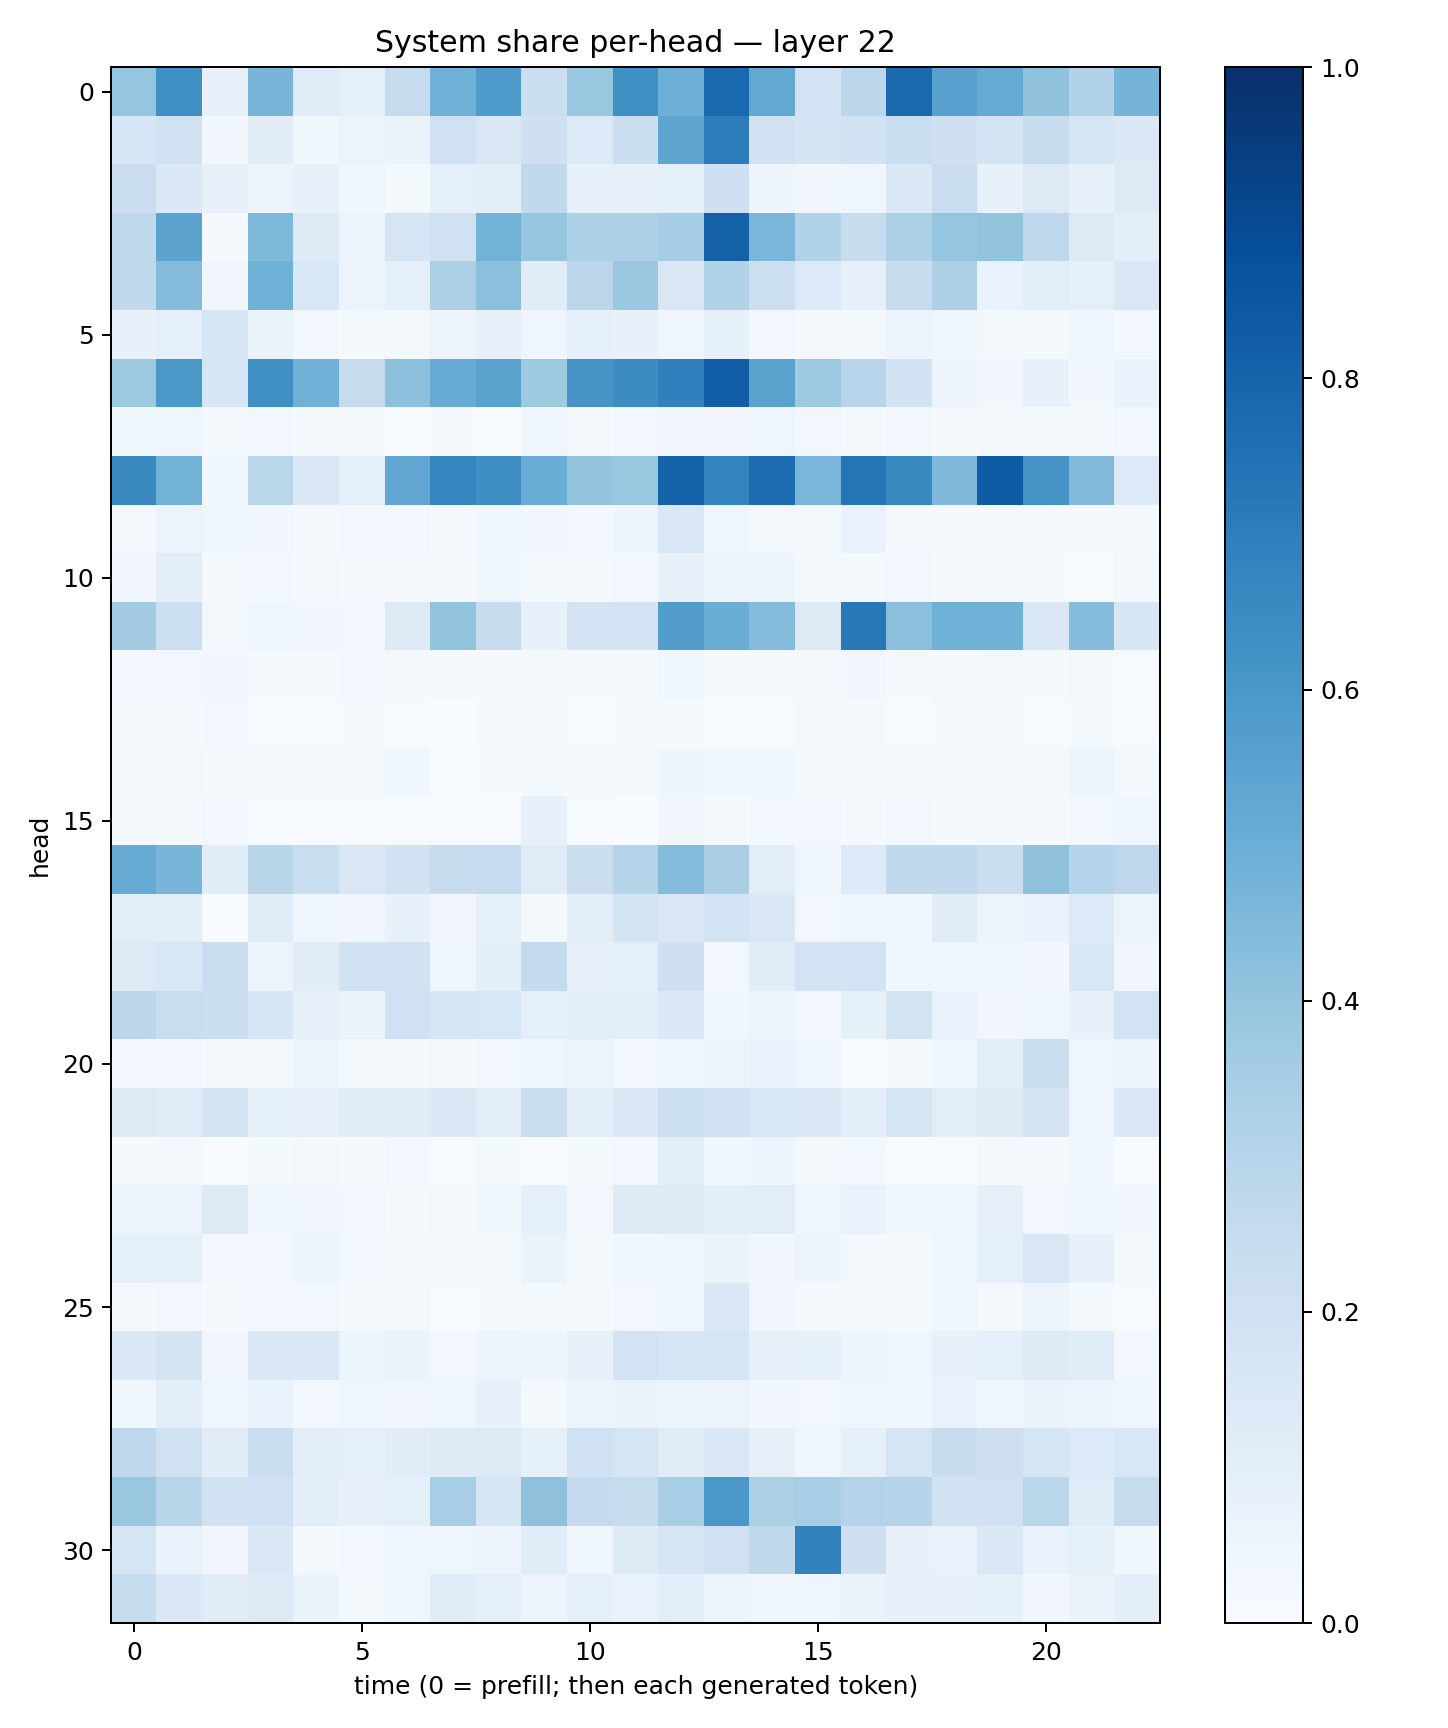

Values plotted in this chart, from the file beside it:
0.3976653, 0.6366382, 0.08134106, 0.4658231, 0.117881656, 0.09324486, 0.24554463, 0.48523268, 0.5849107, 0.2249768, 0.38967544, 0.6306639, 0.4938882, 0.7813458, 0.5272226, 0.18654993, 0.27844235, 0.78203064, 0.55549747, 0.5157668, 0.40990677, 0.3092663, 0.47597104
0.1606, 0.1917, 0.03483, 0.1095, 0.03622, 0.05179, 0.06392, 0.1996, 0.1496, 0.207, 0.1357, 0.222, 0.5376, 0.7039, 0.1884, 0.1732, 0.195, 0.231, 0.2089, 0.179, 0.2441, 0.1688, 0.1429
0.2284, 0.1382, 0.07639, 0.05855, 0.07805, 0.03579, 0.01972, 0.09181, 0.1007, 0.2621, 0.08042, 0.0795, 0.08635, 0.2071, 0.04962, 0.03362, 0.04675, 0.1455, 0.2285, 0.07149, 0.1264, 0.07664, 0.1326
0.2718, 0.5436, 0.01164, 0.4569, 0.1242, 0.05583, 0.1658, 0.1967, 0.4791, 0.3976, 0.3297, 0.3294, 0.3502, 0.8119, 0.4646, 0.3129, 0.2381, 0.3312, 0.3956, 0.3992, 0.2763, 0.1308, 0.0989
0.2654, 0.4336, 0.03187, 0.4903, 0.156, 0.05534, 0.08952, 0.3257, 0.4201, 0.1152, 0.2822, 0.3799, 0.152, 0.314, 0.2159, 0.133, 0.07931, 0.2387, 0.3258, 0.06678, 0.1021, 0.08876, 0.1489
0.07374, 0.08612, 0.1575, 0.06263, 0.02765, 0.01463, 0.01808, 0.05808, 0.0755, 0.0406, 0.08895, 0.07618, 0.04002, 0.08295, 0.02998, 0.02302, 0.0189, 0.05676, 0.04516, 0.02141, 0.02251, 0.04639, 0.02949
0.3783, 0.5967, 0.1628, 0.6329, 0.4833, 0.2422, 0.4164, 0.5102, 0.5484, 0.3721, 0.6114, 0.6473, 0.6889, 0.8205, 0.5499, 0.3713, 0.2954, 0.1881, 0.04712, 0.0332, 0.07097, 0.03267, 0.06836
0.0379, 0.03927, 0.01887, 0.02577, 0.0182, 0.0179, 0.00699, 0.009762, 0.006612, 0.04366, 0.009094, 0.02552, 0.03395, 0.03233, 0.04057, 0.03019, 0.01204, 0.0236, 0.008372, 0.01274, 0.009605, 0.01321, 0.02608
0.6537, 0.4783, 0.03563, 0.2857, 0.1455, 0.09084, 0.5312, 0.6708, 0.6399, 0.5013, 0.4012, 0.3881, 0.8058, 0.6781, 0.7646, 0.4641, 0.7316, 0.6623, 0.4514, 0.8303, 0.6092, 0.4424, 0.1346
0.01792, 0.05486, 0.04443, 0.03267, 0.01739, 0.02428, 0.02913, 0.01037, 0.0413, 0.0324, 0.02566, 0.04862, 0.1452, 0.04455, 0.01957, 0.01842, 0.06835, 0.00897, 0.0128, 0.01298, 0.01544, 0.01064, 0.01392
0.03425, 0.1052, 0.01346, 0.02364, 0.01927, 0.0105, 0.008264, 0.009186, 0.0368, 0.01202, 0.01898, 0.02785, 0.07716, 0.05704, 0.05485, 0.02064, 0.01935, 0.02411, 0.01042, 0.02169, 0.01009, 0.004785, 0.01842
0.3597, 0.215, 0.01617, 0.04163, 0.03413, 0.02519, 0.1258, 0.4003, 0.2391, 0.07598, 0.1828, 0.1844, 0.5713, 0.501, 0.4353, 0.1276, 0.7197, 0.421, 0.4856, 0.483, 0.1497, 0.433, 0.1571
0.02999, 0.02549, 0.03446, 0.01235, 0.01537, 0.0282, 0.0181, 0.01163, 0.01118, 0.02239, 0.008181, 0.01113, 0.03864, 0.01233, 0.0155, 0.008957, 0.0319, 0.007912, 0.009306, 0.01628, 0.01492, 0.01669, 0.006646
0.01575, 0.01757, 0.02556, 0.00687, 0.007099, 0.01029, 0.005943, 0.003491, 0.01134, 0.0117, 0.007034, 0.008461, 0.01491, 0.007428, 0.006705, 0.01761, 0.01206, 0.006518, 0.008933, 0.008469, 0.007657, 0.01388, 0.004652
0.01718, 0.01969, 0.0126, 0.02084, 0.02103, 0.02146, 0.03872, 0.006754, 0.01236, 0.01367, 0.01839, 0.02229, 0.0501, 0.04565, 0.03966, 0.02044, 0.02328, 0.02236, 0.01593, 0.02046, 0.01796, 0.05417, 0.01978
0.01765, 0.009551, 0.02686, 0.003971, 0.005663, 0.006075, 0.004082, 0.005931, 0.006877, 0.07086, 0.004899, 0.003725, 0.03386, 0.008442, 0.02626, 0.03056, 0.01418, 0.03016, 0.0122, 0.01541, 0.009536, 0.02528, 0.0424
0.5107, 0.4669, 0.1162, 0.2909, 0.2315, 0.1485, 0.1892, 0.235, 0.2471, 0.1198, 0.2251, 0.2997, 0.4346, 0.3384, 0.1037, 0.03594, 0.1358, 0.265, 0.2649, 0.2219, 0.4112, 0.2984, 0.2763
0.106, 0.1029, 0.002453, 0.1208, 0.04127, 0.03205, 0.0758, 0.03346, 0.08236, 0.0157, 0.09653, 0.1766, 0.1483, 0.1837, 0.146, 0.02988, 0.04133, 0.04397, 0.1105, 0.05614, 0.06689, 0.135, 0.05894
0.127, 0.1539, 0.2271, 0.05581, 0.1115, 0.1904, 0.1931, 0.04664, 0.09877, 0.2575, 0.07801, 0.09157, 0.2057, 0.0291, 0.1099, 0.1818, 0.1854, 0.03735, 0.03625, 0.03974, 0.03381, 0.1529, 0.03335
0.2777, 0.2326, 0.2194, 0.1606, 0.07849, 0.06492, 0.1997, 0.1637, 0.1537, 0.08986, 0.09576, 0.1011, 0.1378, 0.03691, 0.06146, 0.02854, 0.08351, 0.1773, 0.07026, 0.0342, 0.03938, 0.07726, 0.1869
0.02885, 0.02935, 0.008717, 0.02123, 0.05333, 0.02064, 0.01293, 0.02061, 0.02711, 0.04176, 0.06235, 0.02634, 0.03576, 0.05601, 0.06797, 0.04435, 0.006876, 0.02232, 0.04361, 0.09482, 0.2241, 0.04461, 0.04728
0.1267, 0.1135, 0.1776, 0.09239, 0.08104, 0.117, 0.1159, 0.1466, 0.1035, 0.222, 0.0978, 0.1439, 0.2163, 0.1911, 0.1557, 0.1482, 0.09932, 0.1644, 0.1032, 0.1244, 0.1721, 0.04041, 0.1429
0.01543, 0.02338, 0.001879, 0.01447, 0.01692, 0.008316, 0.02653, 0.004723, 0.01634, 0.002791, 0.01611, 0.0304, 0.09547, 0.03556, 0.05058, 0.01808, 0.02632, 0.003073, 0.004789, 0.02266, 0.01843, 0.04112, 0.001493
0.05339, 0.05539, 0.1324, 0.04169, 0.03477, 0.02689, 0.01467, 0.01959, 0.03707, 0.08806, 0.03085, 0.1215, 0.1232, 0.09862, 0.1044, 0.04204, 0.06994, 0.03644, 0.04102, 0.07879, 0.03035, 0.03633, 0.03273
0.08362, 0.08591, 0.02593, 0.02877, 0.05949, 0.02483, 0.02121, 0.01787, 0.01694, 0.06266, 0.02156, 0.03621, 0.04341, 0.06613, 0.03458, 0.05067, 0.01947, 0.01833, 0.04595, 0.08945, 0.1501, 0.07623, 0.02104
0.0232, 0.02718, 0.01175, 0.02991, 0.02768, 0.01775, 0.01762, 0.005756, 0.01076, 0.02209, 0.01431, 0.02819, 0.04224, 0.1462, 0.03271, 0.02067, 0.02196, 0.01149, 0.0388, 0.02225, 0.05568, 0.02128, 0.004751
0.1369, 0.1738, 0.03475, 0.1418, 0.144, 0.05085, 0.06317, 0.02567, 0.05655, 0.04818, 0.07067, 0.1806, 0.1705, 0.1696, 0.08179, 0.08261, 0.0476, 0.04513, 0.07162, 0.09268, 0.1212, 0.1156, 0.02535
0.03673, 0.1045, 0.03951, 0.06842, 0.02419, 0.0415, 0.03366, 0.0399, 0.07165, 0.02293, 0.05168, 0.06269, 0.05429, 0.05694, 0.03474, 0.02946, 0.04468, 0.04282, 0.06884, 0.04436, 0.0636, 0.05945, 0.03833
0.2657, 0.1981, 0.1102, 0.2324, 0.1001, 0.09122, 0.1102, 0.1215, 0.1303, 0.08496, 0.203, 0.1706, 0.1162, 0.1457, 0.07975, 0.04603, 0.08383, 0.1644, 0.2418, 0.2112, 0.1648, 0.1344, 0.154
0.3903, 0.2901, 0.1921, 0.1998, 0.1005, 0.08185, 0.09183, 0.3468, 0.1607, 0.4117, 0.2529, 0.2457, 0.3459, 0.5992, 0.3327, 0.344, 0.308, 0.3031, 0.1939, 0.2022, 0.2853, 0.1195, 0.2459
0.1654, 0.06979, 0.03203, 0.143, 0.02228, 0.02612, 0.04617, 0.04593, 0.05006, 0.1162, 0.03572, 0.1213, 0.1702, 0.2, 0.273, 0.6814, 0.2089, 0.07531, 0.06787, 0.1408, 0.06815, 0.08227, 0.03817
0.2344, 0.1402, 0.1101, 0.1264, 0.06315, 0.017, 0.04046, 0.1156, 0.09255, 0.05491, 0.08876, 0.06666, 0.108, 0.05172, 0.04578, 0.04658, 0.06454, 0.08108, 0.07167, 0.08287, 0.03268, 0.06632, 0.101
